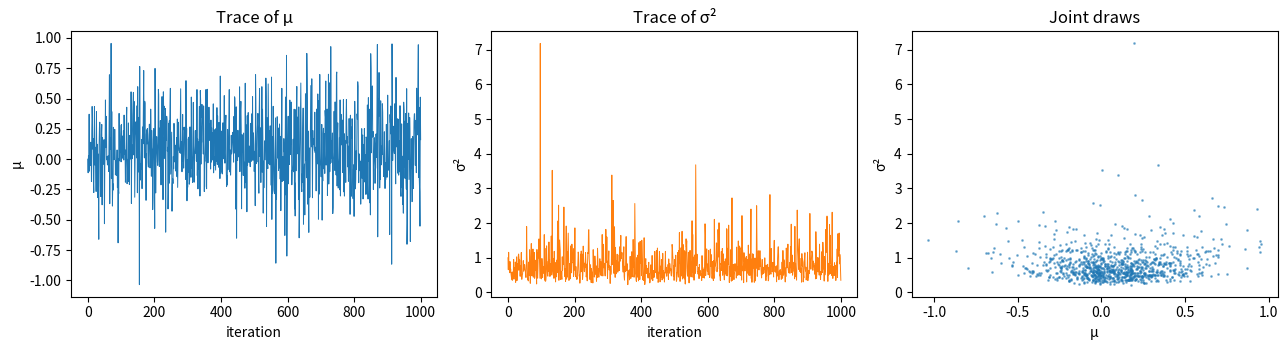

Source code (Python):
"""Gibbs sampler for the normal model with the semi-conjugate prior mu ~ N(0, 10), sigma^2 ~ Inv-chi^2(1, 1):
10 simulated observations, 1000 iterations from mu = 0, sigma^2 = 1."""

import numpy as np
import matplotlib.pyplot as plt

rng = np.random.default_rng(0)
data = rng.normal(size=10)
n, ybar = data.size, data.mean()
m, C, nu, s2 = 0.0, 10.0, 1.0, 1.0

T = 1000
mu, sig2 = np.empty(T + 1), np.empty(T + 1)
mu[0], sig2[0] = 0.0, 1.0
for t in range(1, T + 1):
    Cp = 1.0 / (n / sig2[t - 1] + 1.0 / C)
    mp = Cp * (n * ybar / sig2[t - 1] + m / C)
    mu[t] = rng.normal(mp, np.sqrt(Cp))
    nup = nu + n
    scale = nu * s2 + np.sum((data - mu[t]) ** 2)
    sig2[t] = scale / rng.chisquare(nup)

fig, axes = plt.subplots(1, 3, figsize=(13, 3.6))
axes[0].plot(mu, lw=0.7)
axes[0].set_xlabel("iteration")
axes[0].set_ylabel("μ")
axes[0].set_title("Trace of μ")
axes[1].plot(sig2, lw=0.7, color="C1")
axes[1].set_xlabel("iteration")
axes[1].set_ylabel("σ²")
axes[1].set_title("Trace of σ²")
axes[2].plot(mu, sig2, ".", ms=2, alpha=0.5)
axes[2].set_xlabel("μ")
axes[2].set_ylabel("σ²")
axes[2].set_title("Joint draws")
fig.tight_layout()
